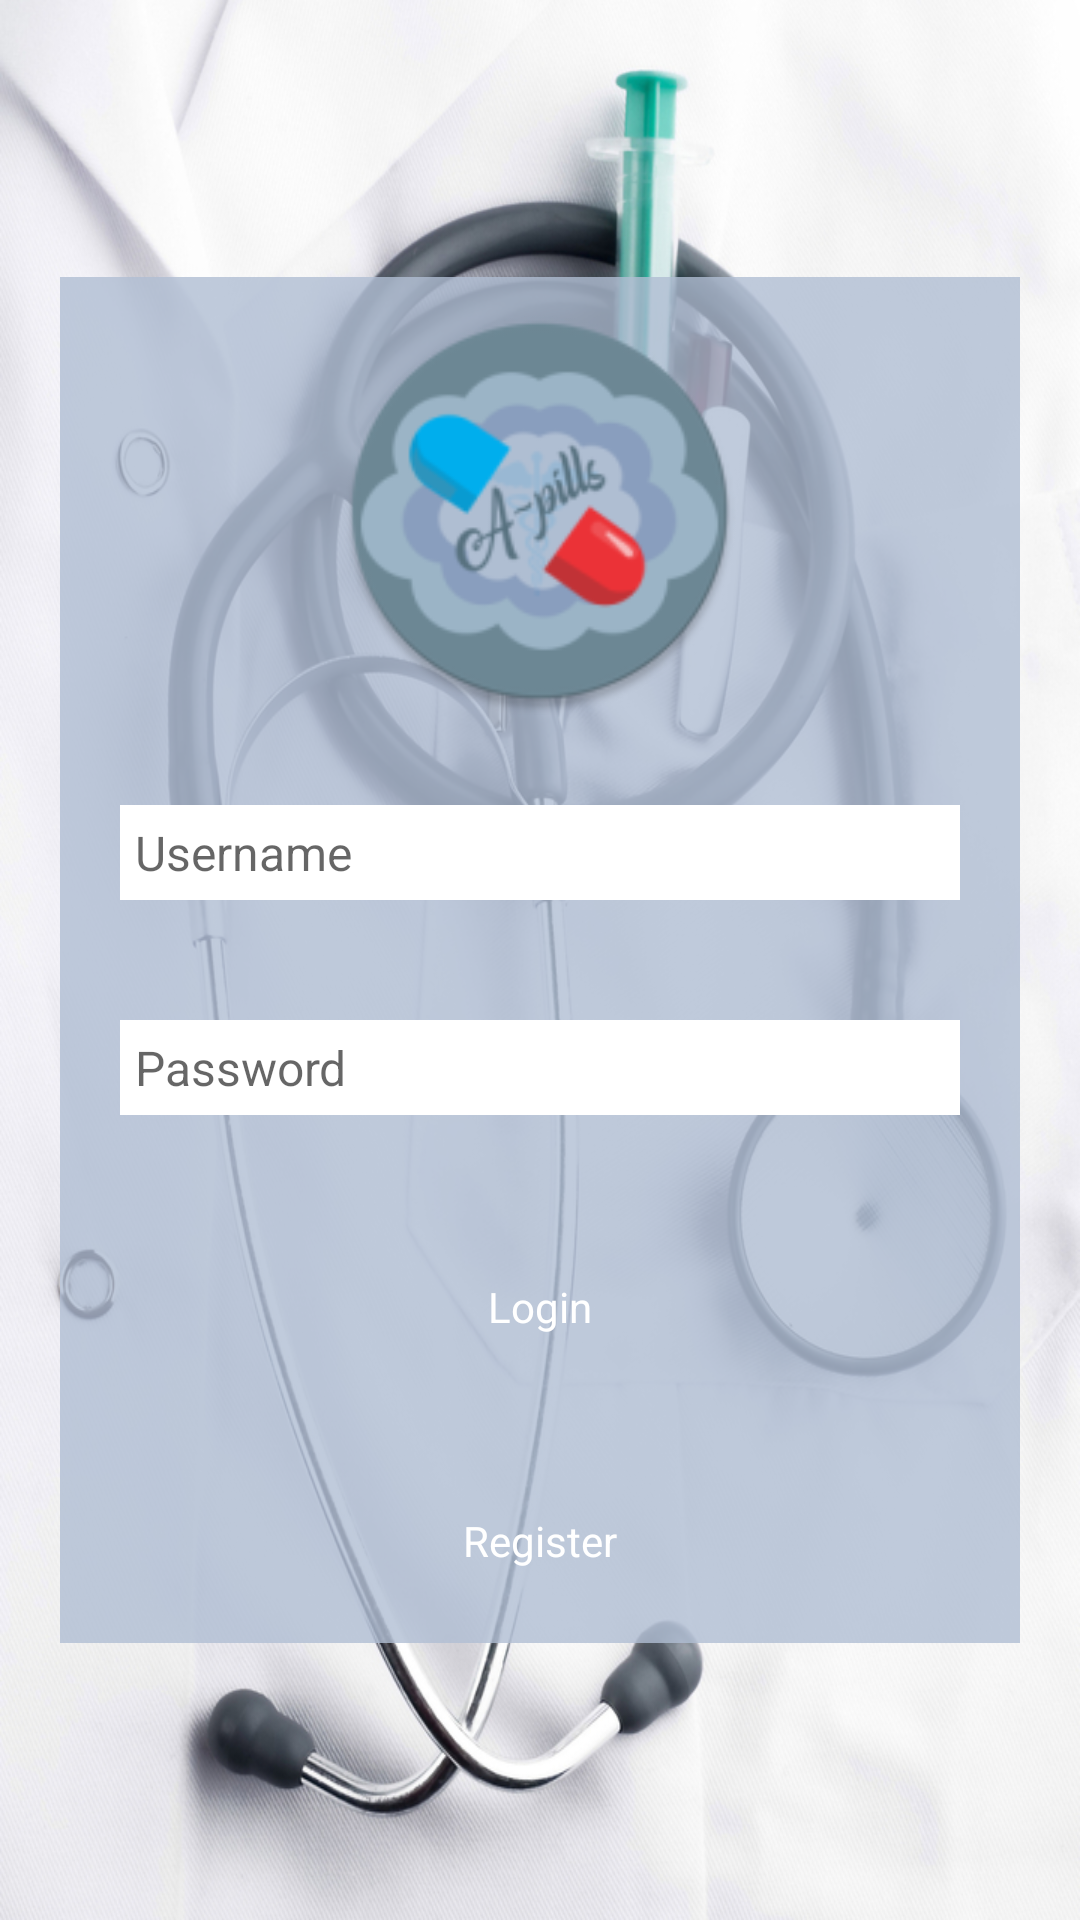

Reconstruct the res/layout file that produces this screen, plus the resources it refers to.
<!-- AndroidManifest.xml: application theme AppTheme -->
<!-- res/layout/login.xml -->
<RelativeLayout xmlns:android="http://schemas.android.com/apk/res/android"
    xmlns:app="http://schemas.android.com/apk/res-auto"
    xmlns:tools="http://schemas.android.com/tools"
    android:layout_width="match_parent"
    android:layout_height="match_parent"
    android:background="@drawable/wallpaper">

    <ScrollView
        android:layout_width="match_parent"
        android:layout_height="match_parent"
        android:layout_margin="20dp">

        <LinearLayout
            style="@style/LinearBack"
            android:layout_width="match_parent"
            android:layout_height="wrap_content"
            android:layout_gravity="center"
            android:layout_margin="0dp"
            android:background="#CCB1BFD4"
            android:gravity="center"
            android:orientation="vertical">

            <ImageView
                android:id="@+id/imageView2"
                android:layout_width="159dp"
                android:layout_height="136dp"
                android:layout_margin="10dp"
                android:src="@mipmap/ic_launcher_round"
                app:srcCompat="@mipmap/ic_launcher_round" />

            <EditText
                android:id="@+id/CORREO_ELECTRONICO"
                style="@style/EditBack"
                android:layout_height="wrap_content"

                android:layout_margin="20dp"
                android:background="@android:color/background_light"
                android:ems="10"
                android:hint="@string/username"
                android:padding="5dp" />

            <EditText
                android:id="@+id/PASSWORD"
                style="@style/EditBack"
                android:layout_height="wrap_content"

                android:layout_margin="20dp"
                android:background="@android:color/background_light"
                android:ems="10"
                android:hint="@string/password"
                android:inputType="textPassword"
                android:padding="5dp">

            </EditText>

            <Button
                android:id="@+id/login"
                style="@style/ButtonP"
                android:layout_width="match_parent"
                android:layout_height="wrap_content"

                android:layout_margin="20dp"
                android:text="@string/login" />

            <Button
                android:id="@+id/register"
                style="@style/ButtonP"
                android:layout_width="wrap_content"
                android:layout_height="wrap_content"

                android:layout_margin="10dp"
                android:layout_marginBottom="25dp"
                android:text="@string/register" />

        </LinearLayout>
    </ScrollView>


</RelativeLayout>
<!-- resources referenced by this layout -->
<resources>
  <!-- drawable wallpaper: jpg bitmap (drawable, 501299 bytes) -->
  <!-- mipmap ic_launcher_round: png bitmap (mipmap-hdpi, 6114 bytes) -->
  <string name="login">Login</string>
  <string name="password">Password</string>
  <string name="register">Register</string>
  <string name="username">Username</string>
  <style name="ButtonP" parent="Theme.AppCompat.Light.DarkActionBar">
          <item name="android:background">@drawable/button_background</item>
          <item name="android:textColor">@color/white</item>
      </style>
  <style name="EditBack" parent="Theme.AppCompat.Light.DarkActionBar">
          <item name="android:background">@drawable/edit_background</item>
          <item name="android:layout_width">match_parent</item>
          <item name="android:layout_height">30dp</item>
          <item name="android:textSize">16dp</item>
          <item name="android:paddingLeft">10dp</item>
      </style>
  <style name="LinearBack" parent="Theme.AppCompat.Light.DarkActionBar">
          <item name="android:background">@drawable/linear_background</item>
          <item name="android:layout_marginLeft">40dp</item>
          <item name="android:layout_marginRight">40dp</item>
          <item name="android:layout_marginTop">40dp</item>
          <item name="android:layout_marginBottom">40dp</item>
          <item name="android:layout_gravity">center</item>
  
      </style>
  <style name="AppTheme" parent="Theme.AppCompat.Light.DarkActionBar">
          
          <item name="colorPrimary">@color/colorPrimary</item>
          <item name="colorPrimaryDark">@color/colorPrimaryDark</item>
          <item name="colorAccent">@color/colorAccent</item>
      </style>
  <color name="white">#FFF</color>
  <!-- drawable linear_background (drawable) -->
  <shape xmlns:android="http://schemas.android.com/apk/res/android">
  
      <solid android:color="@color/colorPrimaryDark"/>
  
      <corners android:radius="15dp"/>
  
  
  </shape>
  <color name="colorPrimary">#6D8895</color>
  <color name="colorPrimaryDark">#8BA0BF</color>
  <color name="colorAccent">#B1BFD4</color>
</resources>
